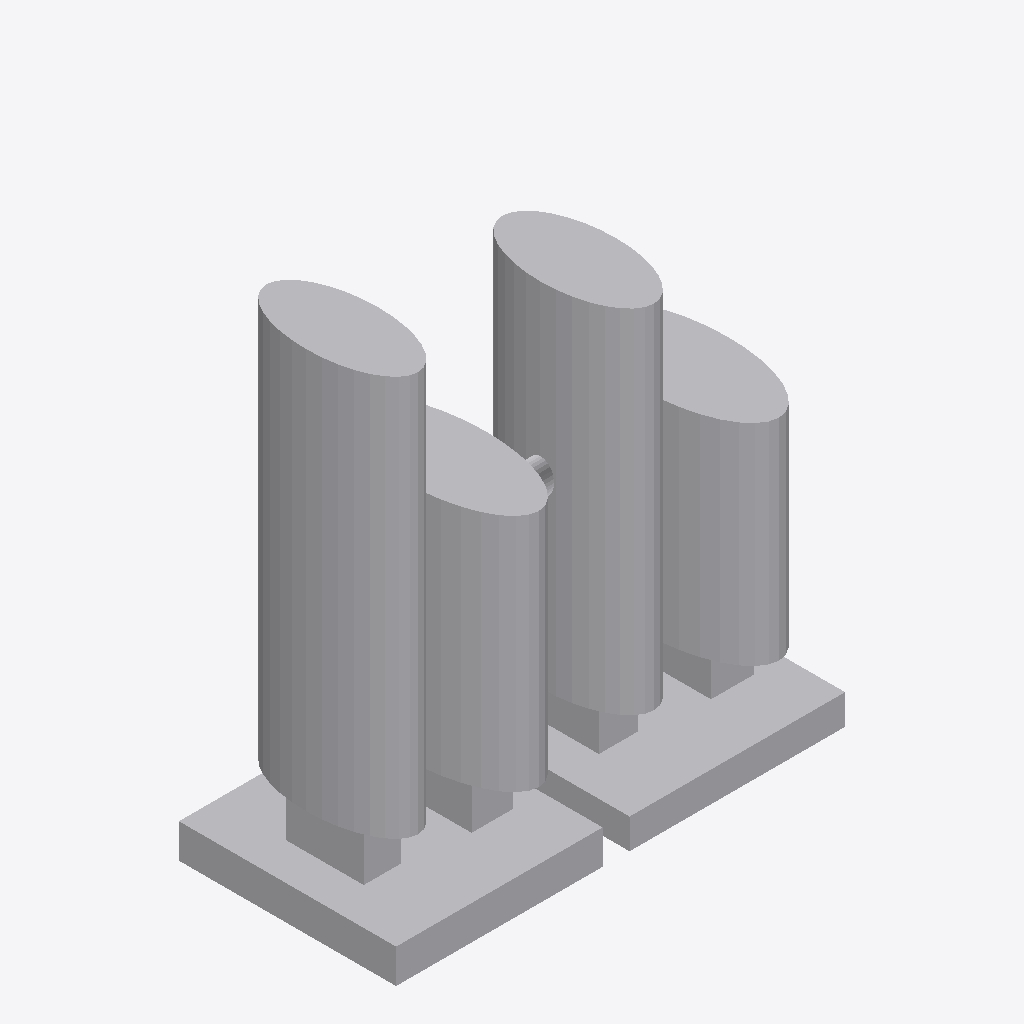
Isometric view of an IFC building model (IFC-SPF (STEP), schema IFC4, length unit millimetre), seen from the south-west, elements coloured by IFC class (only those large enough to see are counted): 13 other elements (light grey).
Extent 9.2 m × 4.5 m × 10.0 m (x, y, z). Storeys (1): Implantacion conceptual at 0.00 m. Elements (15): 15 IfcBuildingElementProxy.

HEADER;
FILE_DESCRIPTION(('Diseno conceptual sintetico DRAFT'),'2;1');
FILE_NAME('BC-EV103-A.ifc','2026-11-16T00:00:00',('TrazIA-3D'),('TrazIA-3D'),'TrazIA-3D','TrazIA-3D','DRAFT');
FILE_SCHEMA(('IFC4'));
ENDSEC;
DATA;
#7=IFCPROJECT('0FEq6CkMmr_PScm4Fi_Blu',$,'BC-EV103','Diseno conceptual sintetico',$,'Evaporador de doble efecto','DRAFT',(#6),#5);
#8=IFCSITE('2ssSYsRu0jmTinS7TVzfoZ',$,'Catalogo sintetico',$,$,#3,$,$,.ELEMENT.,$,$,$,$,$);
#9=IFCBUILDING('1u42asiVZ6H051OTo3$FpM',$,'Equipos de proceso',$,$,#3,$,$,.ELEMENT.,$,$,$);
#10=IFCBUILDINGSTOREY('1tSuvtNqET0Aesw4UyPqaj',$,'Implantacion conceptual',$,$,#3,$,$,.ELEMENT.,0.0);
#33=IFCBUILDINGELEMENTPROXY('0SgMoZN6NxvloX5dIu7ovi',$,'Efecto 1 · Calandria','Componente exterior conceptual DRAFT','evaporator',#3,#32,'BC-EV103',$);
#68=IFCBUILDINGELEMENTPROXY('2HH6r7$2vSfS3nud4swoYD',$,'Efecto 2 · Calandria','Componente exterior conceptual DRAFT','evaporator',#3,#67,'BC-EV103',$);
#18=IFCBUILDINGELEMENTPROXY('0SwQy7lcG0Z5MAfMtGUdUT',$,'Efecto 1 · Bancada','Componente exterior conceptual DRAFT','evaporator',#3,#17,'BC-EV103',$);
#38=IFCBUILDINGELEMENTPROXY('3XrHQoum5UAKoCNh6n_a3b',$,'Efecto 1 · Separador','Componente exterior conceptual DRAFT','evaporator',#3,#37,'BC-EV103',$);
#73=IFCBUILDINGELEMENTPROXY('2DPK2FwFH7WPoZqoFs2IHj',$,'Efecto 2 · Separador','Componente exterior conceptual DRAFT','evaporator',#3,#72,'BC-EV103',$);
#53=IFCBUILDINGELEMENTPROXY('3wzla155YBvzPfMXHc4sSy',$,'Efecto 2 · Bancada','Componente exterior conceptual DRAFT','evaporator',#3,#52,'BC-EV103',$);
#23=IFCBUILDINGELEMENTPROXY('2qos2gvu$6qj6eJ3xrgwc0',$,'Efecto 1 · Apoyo de calandria','Componente exterior conceptual DRAFT','evaporator',#3,#22,'BC-EV103',$);
#28=IFCBUILDINGELEMENTPROXY('1QxyLPOMCTTKxo$TCgS73l',$,'Efecto 1 · Apoyo de separador','Componente exterior conceptual DRAFT','evaporator',#3,#27,'BC-EV103',$);
#58=IFCBUILDINGELEMENTPROXY('1WU9$$$O6dX8HkNZ$QvyGP',$,'Efecto 2 · Apoyo de calandria','Componente exterior conceptual DRAFT','evaporator',#3,#57,'BC-EV103',$);
#63=IFCBUILDINGELEMENTPROXY('1vCvr13uR0pvNFcRL$JCUK',$,'Efecto 2 · Apoyo de separador','Componente exterior conceptual DRAFT','evaporator',#3,#62,'BC-EV103',$);
#83=IFCBUILDINGELEMENTPROXY('36uecOt0SX7Yh_L$fZK2xz',$,'Efecto 2 · Distribuidor','Componente exterior conceptual DRAFT','evaporator',#3,#82,'BC-EV103',$);
#88=IFCBUILDINGELEMENTPROXY('2r6NywgbyGJD5BO06LCmZi',$,'Colector entre efectos','Componente exterior conceptual DRAFT','evaporator',#3,#87,'BC-EV103',$);
#48=IFCBUILDINGELEMENTPROXY('2p9MiwNKidJBQBsX$13kdv',$,'Efecto 1 · Distribuidor','Componente exterior conceptual DRAFT','evaporator',#3,#47,'BC-EV103',$);
ENDSEC;
